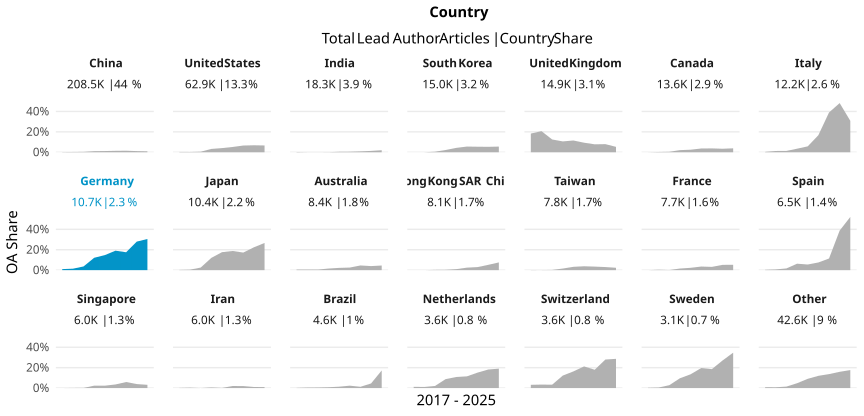

Values plotted in this chart, from the file beside it:
country_name_fct, cr_year, articles, cc_total, prop
China, '17, 9321, 15, 0.001609
China, '18, 10908, 31, 0.002842
China, '19, 12980, 51, 0.003929
China, '20, 16081, 169, 0.01051
China, '21, 20263, 240, 0.01184
China, '22, 29761, 415, 0.01394
China, '23, 30730, 461, 0.015
China, '24, 44417, 501, 0.01128
China, '25, 34034, 313, 0.009197
United States, '17, 7030, 21, 0.002987
United States, '18, 7279, 19, 0.00261
United States, '19, 7656, 41, 0.005355
United States, '20, 7711, 251, 0.03255
United States, '21, 7897, 321, 0.04065
United States, '22, 8178, 423, 0.05172
United States, '23, 6694, 440, 0.06573
United States, '24, 6521, 446, 0.06839
United States, '25, 3963, 263, 0.06636
India, '17, 1121, 3, 0.002676
India, '18, 1524, 1, 6.561679790026247e-4
India, '19, 1598, 1, 6.257822277847309e-4
India, '20, 2005, 2, 9.97506234413965e-4
India, '21, 2318, 11, 0.004745
India, '22, 2613, 14, 0.005358
India, '23, 2499, 22, 0.008804
India, '24, 2966, 39, 0.01315
India, '25, 1667, 33, 0.0198
South Korea, '17, 1441, 0, 0
South Korea, '18, 1553, 0, 0
South Korea, '19, 1472, 8, 0.005435
South Korea, '20, 1584, 35, 0.0221
South Korea, '21, 1659, 71, 0.0428
South Korea, '22, 1887, 105, 0.05564
South Korea, '23, 1700, 92, 0.05412
South Korea, '24, 2177, 116, 0.05328
South Korea, '25, 1514, 84, 0.05548
United Kingdom, '17, 1566, 287, 0.1833
United Kingdom, '18, 1658, 343, 0.2069
United Kingdom, '19, 1622, 203, 0.1252
United Kingdom, '20, 1740, 185, 0.1063
United Kingdom, '21, 1868, 215, 0.1151
United Kingdom, '22, 1959, 183, 0.09342
United Kingdom, '23, 1634, 127, 0.07772
United Kingdom, '24, 1774, 141, 0.07948
United Kingdom, '25, 1042, 55, 0.05278
Canada, '17, 1350, 0, 0
Canada, '18, 1500, 4, 0.002667
Canada, '19, 1536, 7, 0.004557
Canada, '20, 1742, 36, 0.02067
Canada, '21, 1849, 46, 0.02488
Canada, '22, 1740, 64, 0.03678
Canada, '23, 1458, 55, 0.03772
Canada, '24, 1519, 52, 0.03423
Canada, '25, 909, 35, 0.0385
Italy, '17, 1240, 5, 0.004032
Italy, '18, 1359, 17, 0.01251
Italy, '19, 1238, 16, 0.01292
Italy, '20, 1353, 47, 0.03474
Italy, '21, 1403, 81, 0.05773
Italy, '22, 1599, 267, 0.167
... 129 more rows
